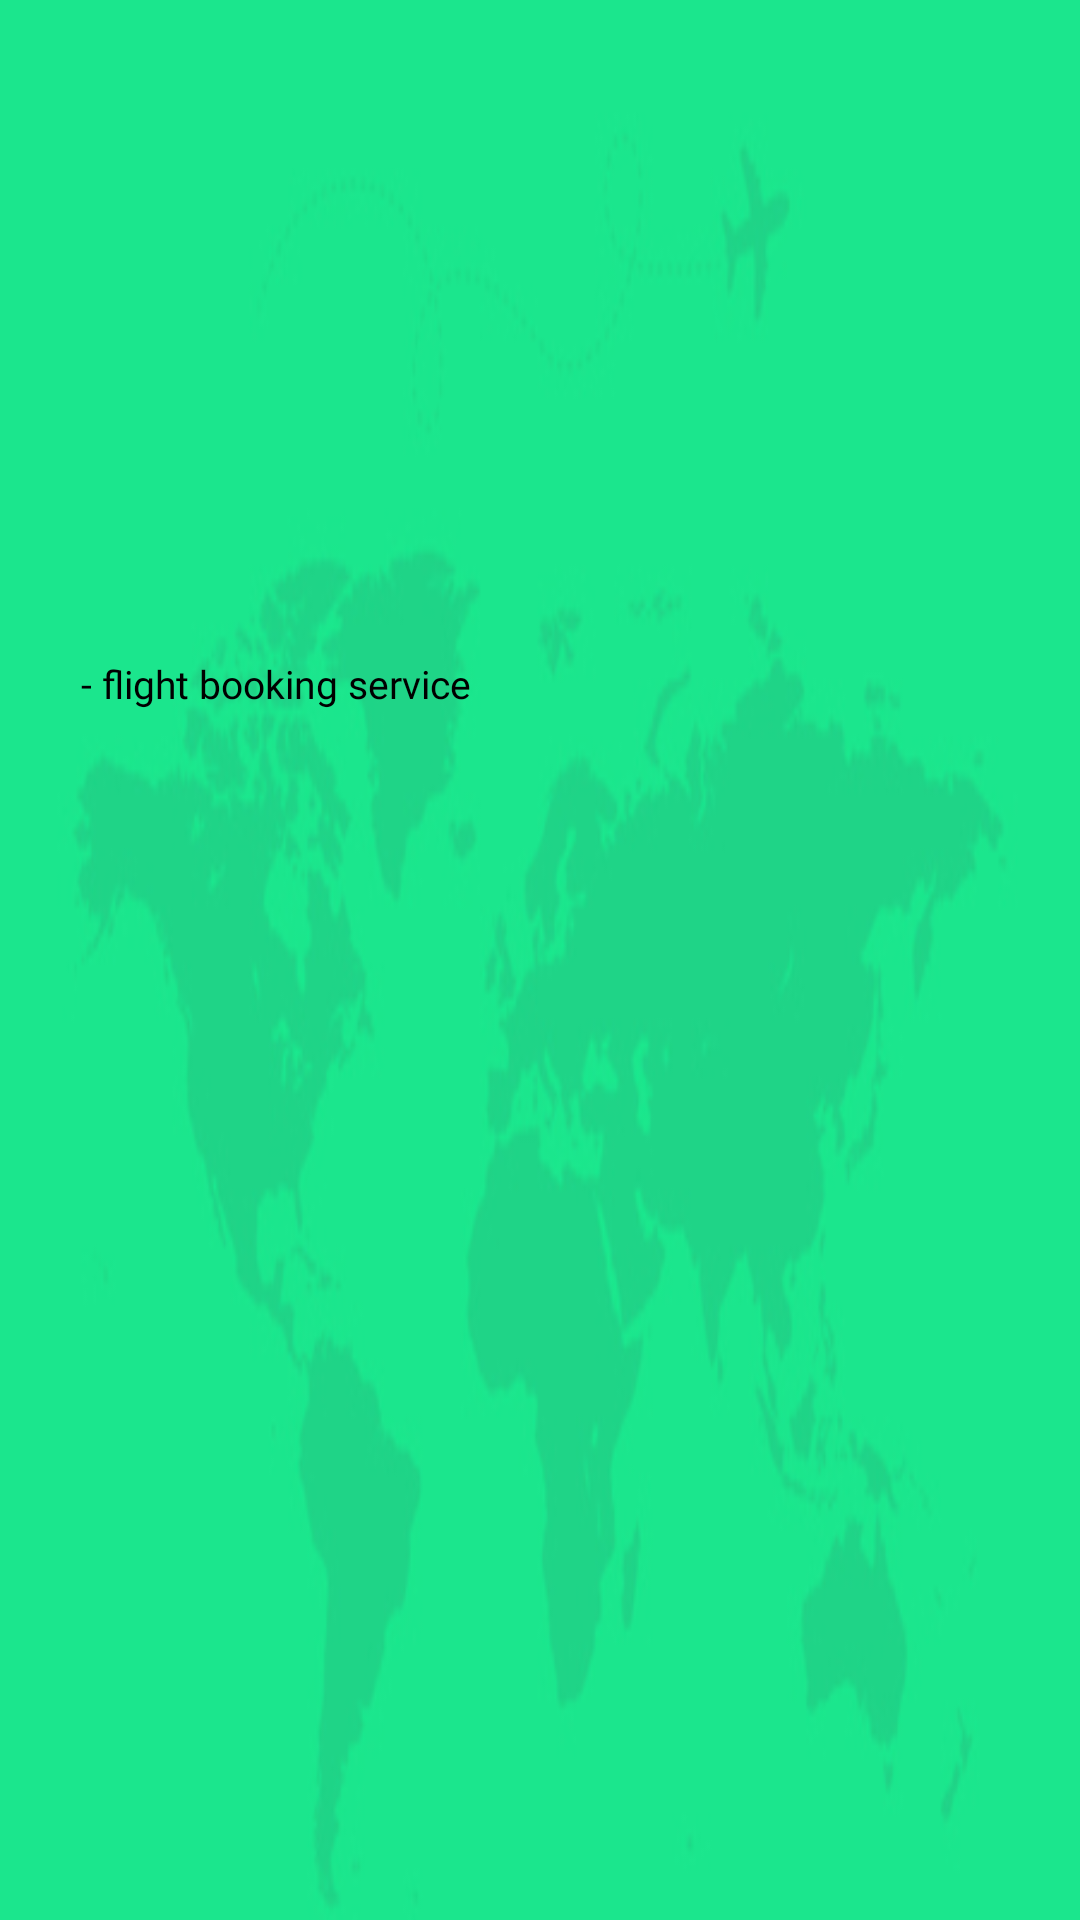

The Android layout XML behind this screen, and the referenced resources:
<!-- AndroidManifest.xml: application theme AppTheme -->
<!-- res/layout/activity_splash_screen.xml -->
<?xml version="1.0" encoding="utf-8"?>
<android.support.constraint.ConstraintLayout xmlns:android="http://schemas.android.com/apk/res/android"
    xmlns:app="http://schemas.android.com/apk/res-auto"
    xmlns:tools="http://schemas.android.com/tools"
    android:layout_width="match_parent"
    android:layout_height="match_parent"
    android:background="@drawable/back"
    tools:context=".SplashScreen">


    <TextView
        android:id="@+id/textView_item"
        android:layout_width="match_parent"
        android:layout_height="wrap_content"
        android:layout_gravity="center"
        android:layout_marginTop="281dp"
        android:layout_marginBottom="421dp"
        android:fontFamily="@font/montserrat"
        android:paddingStart="27dp"
        android:text="Airticket"
        android:textColor="@color/textcolor"
        android:textSize="30sp"
        app:layout_constraintBottom_toBottomOf="parent"
        app:layout_constraintEnd_toEndOf="parent"
        app:layout_constraintHorizontal_bias="0.5"
        app:layout_constraintStart_toStartOf="parent"
        app:layout_constraintTop_toTopOf="parent"
        app:layout_constraintVertical_bias="1.0" />


    <TextView
        android:id="@+id/tag"
        android:layout_width="match_parent"
        android:layout_height="wrap_content"
        android:layout_marginBottom="379dp"
        android:fontFamily="@font/montserrat"
        android:paddingStart="27dp"
        android:text="- flight booking service"
        android:textColor="@color/textcolor"
        android:textSize="13sp"
        app:layout_constraintBottom_toBottomOf="parent"
        app:layout_constraintEnd_toEndOf="parent"
        app:layout_constraintHorizontal_bias="0.0"
        app:layout_constraintStart_toStartOf="parent"
        app:layout_constraintTop_toBottomOf="@+id/textView_item"
        app:layout_constraintVertical_bias="0.0" />

</android.support.constraint.ConstraintLayout>
<!-- resources referenced by this layout -->
<resources>
  <color name="textcolor">#000000</color>
  <!-- drawable back: jpg bitmap (drawable, 23346 bytes) -->
  <style name="AppTheme" parent="Theme.AppCompat.Light.DarkActionBar">
          
          <item name="colorPrimary">@color/colorPrimary</item>
          <item name="colorPrimaryDark">@color/colorPrimaryDark</item>
          <item name="colorAccent">@color/colorAccent</item>
      </style>
  <color name="colorPrimary">#1be68d</color>
  <color name="colorPrimaryDark">#1be68d</color>
  <color name="colorAccent">#FF4081</color>
</resources>
